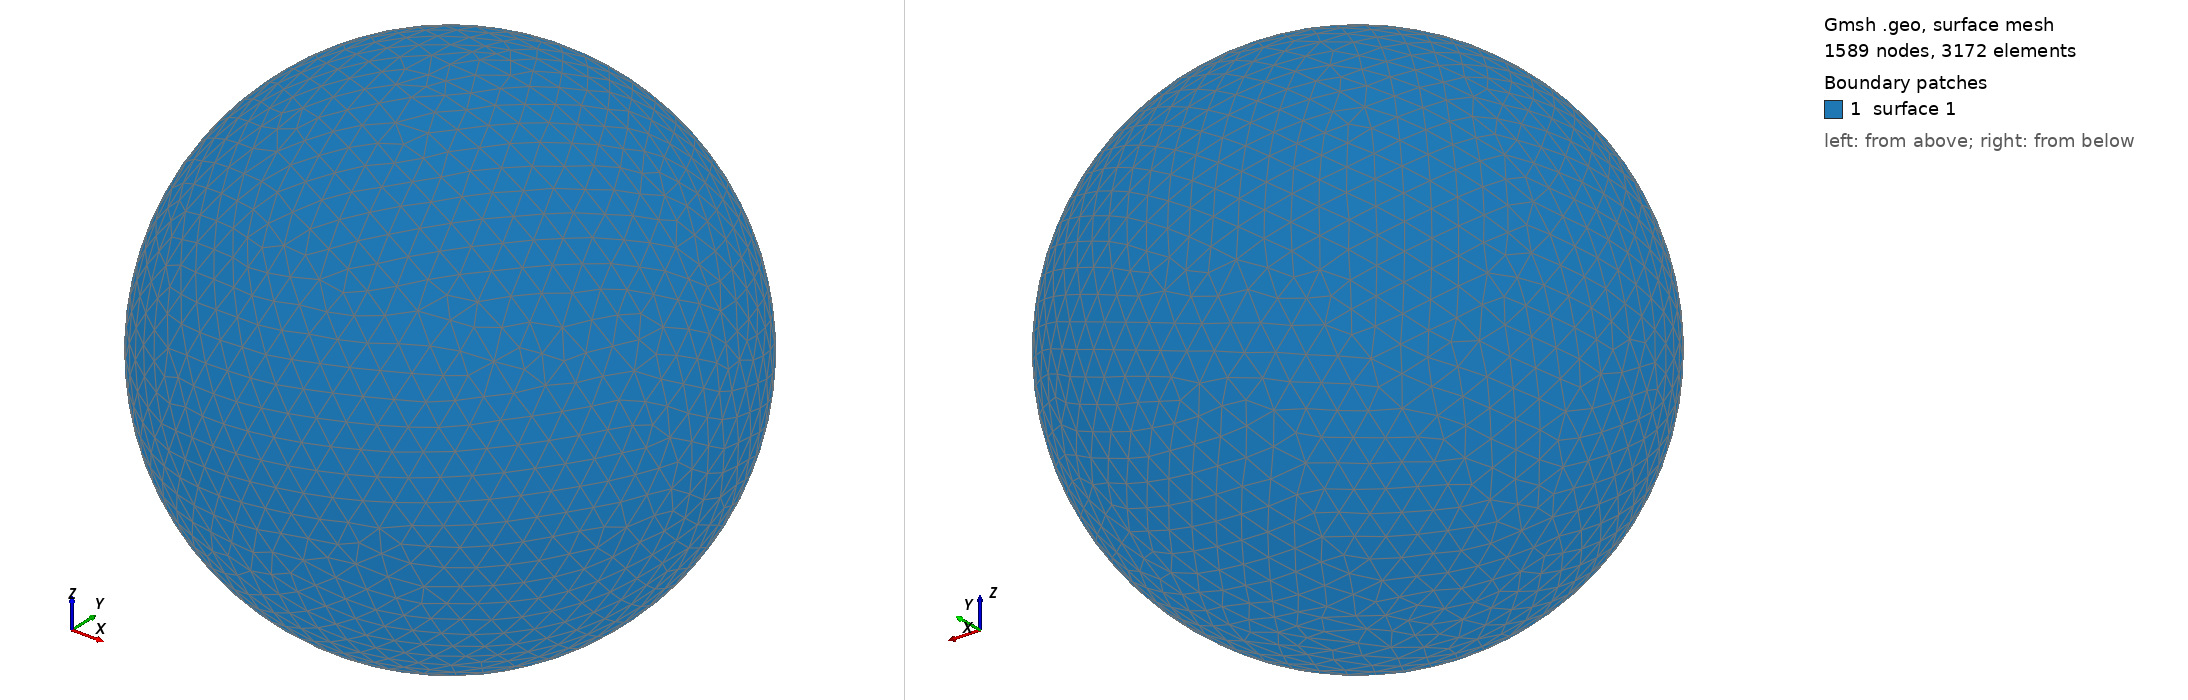

Gmsh geometry script, surface-meshed: 1589 nodes, 3172 surface elements. Boundary patches (legend numbers): 1 surface 1. Left view from above one corner, right view from below the opposite corner. The script declares no physical surfaces, so the legend lists its geometric surfaces. The drawing asked Gmsh for element sizes between 1% and 20% of the model's largest extent; the script's own settings can give other sizes.

=== shot0714.geo (drawn) ===
SetFactory("OpenCASCADE");
Point(1) = {0,0,0,0};
Sphere(1) = {0,0,0,0.00741700};
MeshSize{ PointsOf{ Surface{:}; } } = 0.000741700;
Mesh.ElementOrder=1;
Mesh.Format=39;
